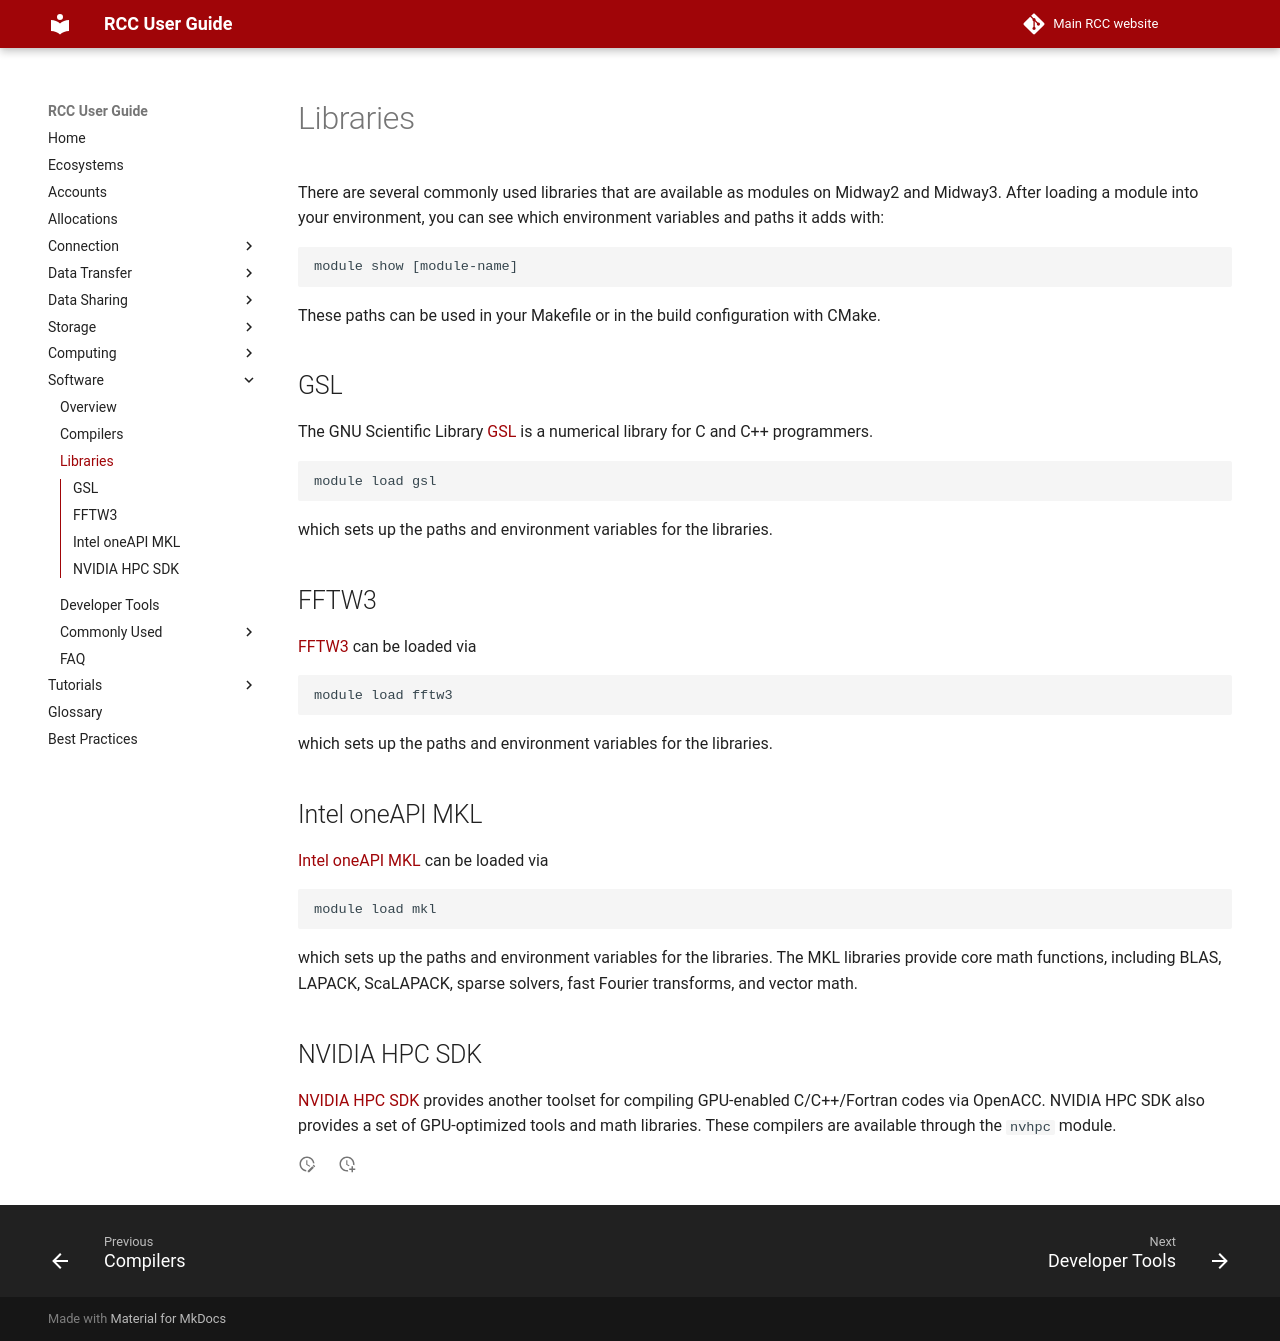

repository: rcc-uchicago/user-guide · page: software/libraries/index.html · generator: mkdocs

# Libraries

There are several commonly used libraries that are available as modules on Midway2 and Midway3.
After loading a module into your environment, you can see which environment variables and paths it adds with:

```
module show [module-name]
```
These paths can be used in your Makefile or in the build configuration with CMake.

## GSL

The GNU Scientific Library [GSL](https://www.gnu.org/software/gsl/){:target='_blank'} is a numerical library for C and C++ programmers.

```
module load gsl
```
which sets up the paths and environment variables for the libraries.

## FFTW3

[FFTW3](https://www.fftw.org/){:target='_blank'} can be loaded via
```
module load fftw3
```
which sets up the paths and environment variables for the libraries.

## Intel oneAPI MKL

[Intel oneAPI MKL](https://www.intel.com/content/www/us/en/develop/documentation/get-started-with-mkl-for-dpcpp/top.html){:target='_blank'} can be loaded via
```
module load mkl
```
which sets up the paths and environment variables for the libraries. The MKL libraries provide core math functions, including BLAS, LAPACK, ScaLAPACK, sparse solvers, fast Fourier transforms, and vector math.

## NVIDIA HPC SDK

[NVIDIA HPC SDK](https://developer.nvidia.com/hpc-sdk){:target='_blank'} provides another toolset for compiling GPU-enabled C/C++/Fortran codes via OpenACC. NVIDIA HPC SDK also provides a set of GPU-optimized tools and math libraries. These compilers are available through the `nvhpc` module.
